The GitHub repository nongtiny/RPS-recognition contains a labelled image folder "dataset" with 3 categories: paper, rock, scissor. Examples follow, each with its label.

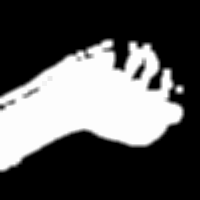
Label: rock

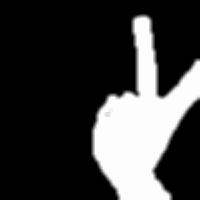
Label: scissor

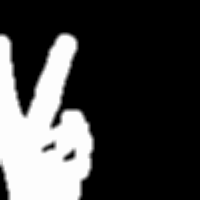
Label: scissor

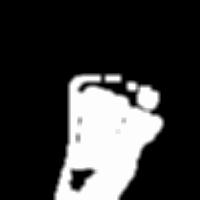
Label: rock

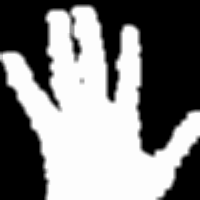
Label: paper

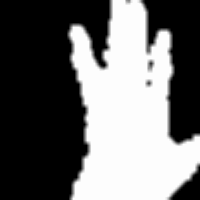
Label: paper
